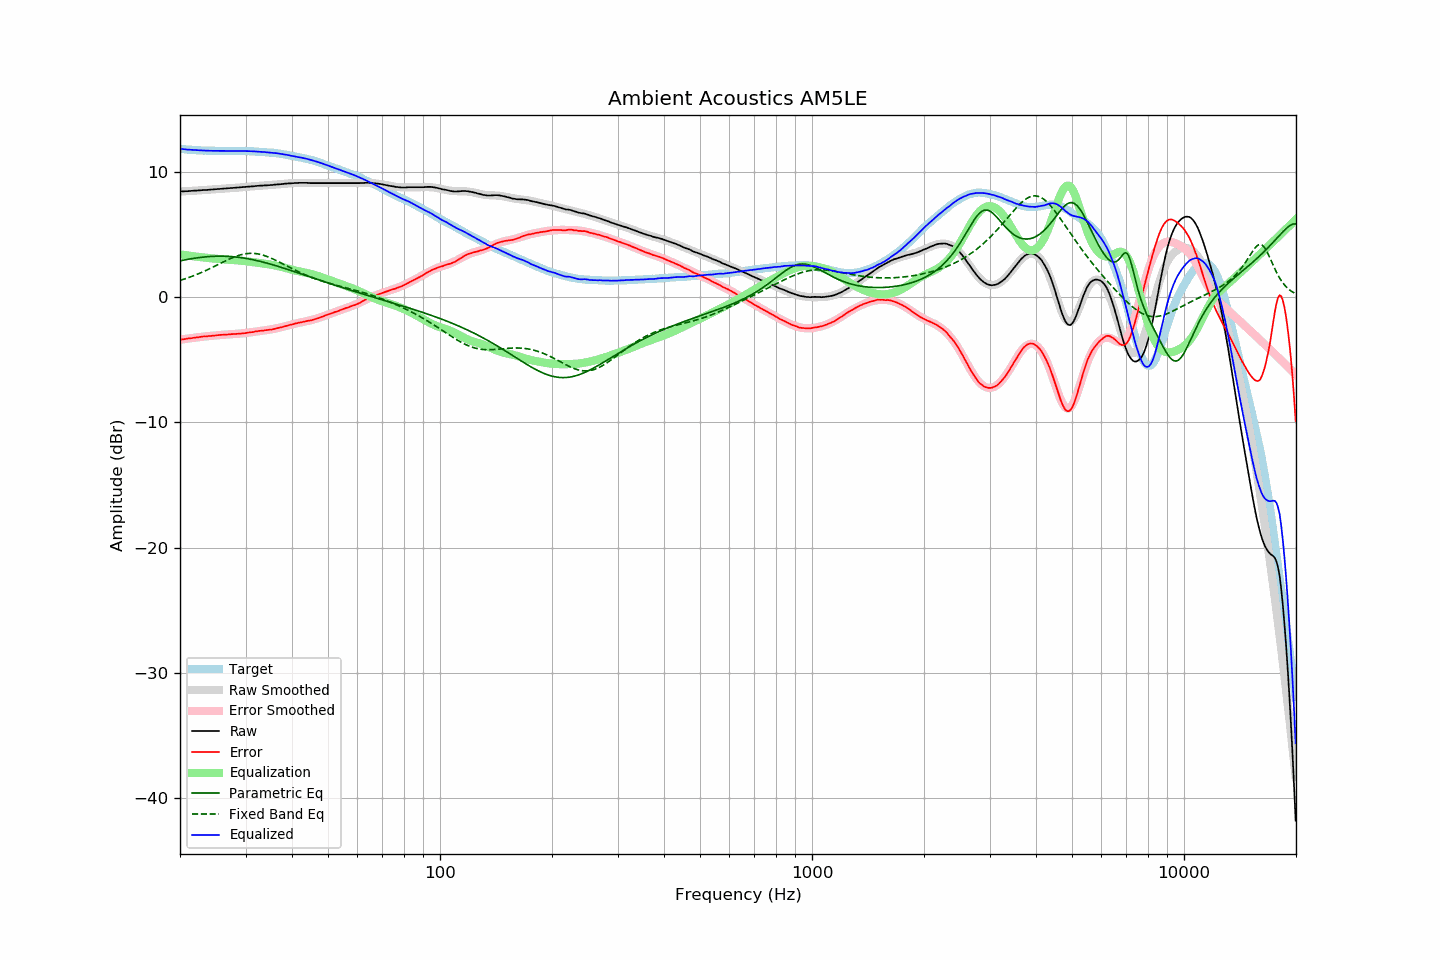

Values plotted in this chart, from the file beside it:
frequency, raw, error, smoothed, error_smoothed, equalization, parametric_eq, fixed_band_eq, equalized_raw, equalized_smoothed, target
20.00, 8.43, -3.41, 8.43, -3.41, 3.41, 2.89, 1.33, 11.84, 11.84, 11.83
20.20, 8.44, -3.39, 8.43, -3.39, 3.39, 2.92, 1.37, 11.83, 11.82, 11.82
20.40, 8.44, -3.37, 8.44, -3.37, 3.37, 2.94, 1.41, 11.81, 11.81, 11.81
20.61, 8.45, -3.35, 8.45, -3.35, 3.35, 2.97, 1.45, 11.80, 11.80, 11.80
20.81, 8.45, -3.33, 8.46, -3.33, 3.33, 2.99, 1.49, 11.78, 11.79, 11.78
21.02, 8.46, -3.31, 8.46, -3.31, 3.31, 3.02, 1.54, 11.77, 11.78, 11.77
21.23, 8.47, -3.29, 8.47, -3.30, 3.30, 3.04, 1.59, 11.76, 11.77, 11.76
21.44, 8.48, -3.29, 8.48, -3.28, 3.28, 3.06, 1.63, 11.76, 11.76, 11.77
21.66, 8.49, -3.26, 8.49, -3.26, 3.26, 3.08, 1.68, 11.75, 11.75, 11.75
21.87, 8.50, -3.25, 8.49, -3.24, 3.24, 3.10, 1.73, 11.74, 11.74, 11.75
22.09, 8.50, -3.23, 8.50, -3.23, 3.23, 3.12, 1.78, 11.73, 11.73, 11.73
22.31, 8.51, -3.22, 8.51, -3.21, 3.21, 3.14, 1.83, 11.72, 11.72, 11.72
22.54, 8.52, -3.20, 8.52, -3.20, 3.20, 3.15, 1.89, 11.72, 11.72, 11.71
22.76, 8.53, -3.18, 8.53, -3.18, 3.18, 3.17, 1.94, 11.71, 11.71, 11.71
22.99, 8.54, -3.16, 8.54, -3.17, 3.17, 3.19, 2.00, 11.71, 11.70, 11.70
23.22, 8.55, -3.14, 8.54, -3.16, 3.16, 3.20, 2.06, 11.70, 11.70, 11.69
23.45, 8.55, -3.15, 8.55, -3.14, 3.14, 3.21, 2.12, 11.69, 11.69, 11.70
23.69, 8.56, -3.13, 8.56, -3.13, 3.13, 3.22, 2.18, 11.69, 11.69, 11.69
23.92, 8.57, -3.11, 8.57, -3.11, 3.11, 3.23, 2.24, 11.68, 11.68, 11.68
24.16, 8.58, -3.11, 8.58, -3.10, 3.10, 3.24, 2.30, 11.68, 11.68, 11.68
24.40, 8.59, -3.09, 8.59, -3.09, 3.09, 3.25, 2.36, 11.68, 11.68, 11.68
24.65, 8.60, -3.08, 8.60, -3.08, 3.08, 3.25, 2.42, 11.68, 11.68, 11.68
24.89, 8.61, -3.07, 8.61, -3.07, 3.07, 3.26, 2.49, 11.67, 11.67, 11.68
25.14, 8.62, -3.05, 8.62, -3.05, 3.05, 3.26, 2.55, 11.67, 11.67, 11.67
25.39, 8.63, -3.04, 8.63, -3.04, 3.04, 3.26, 2.62, 11.67, 11.67, 11.67
25.65, 8.64, -3.03, 8.64, -3.03, 3.03, 3.27, 2.68, 11.67, 11.67, 11.66
25.91, 8.65, -3.01, 8.64, -3.02, 3.02, 3.26, 2.75, 11.67, 11.67, 11.66
26.16, 8.66, -3.01, 8.65, -3.01, 3.01, 3.26, 2.81, 11.67, 11.67, 11.67
26.43, 8.66, -3.01, 8.66, -3.00, 3.00, 3.26, 2.87, 11.66, 11.67, 11.67
26.69, 8.67, -3.00, 8.67, -2.99, 2.99, 3.25, 2.93, 11.66, 11.67, 11.67
26.96, 8.68, -2.99, 8.68, -2.98, 2.98, 3.25, 2.99, 11.66, 11.66, 11.66
27.23, 8.69, -2.97, 8.69, -2.98, 2.98, 3.24, 3.05, 11.66, 11.67, 11.66
27.50, 8.70, -2.96, 8.70, -2.97, 2.97, 3.23, 3.11, 11.67, 11.67, 11.66
27.77, 8.71, -2.96, 8.71, -2.96, 2.96, 3.22, 3.16, 11.67, 11.67, 11.67
28.05, 8.72, -2.95, 8.72, -2.95, 2.95, 3.21, 3.21, 11.67, 11.67, 11.66
28.33, 8.73, -2.94, 8.73, -2.94, 2.94, 3.19, 3.26, 11.67, 11.67, 11.67
28.62, 8.74, -2.93, 8.74, -2.93, 2.93, 3.18, 3.31, 11.67, 11.67, 11.67
28.90, 8.75, -2.93, 8.75, -2.92, 2.92, 3.16, 3.35, 11.67, 11.67, 11.68
29.19, 8.76, -2.91, 8.76, -2.91, 2.91, 3.15, 3.38, 11.67, 11.67, 11.67
29.48, 8.77, -2.90, 8.77, -2.89, 2.89, 3.13, 3.41, 11.66, 11.66, 11.67
29.78, 8.78, -2.89, 8.78, -2.88, 2.88, 3.11, 3.44, 11.66, 11.66, 11.67
30.08, 8.79, -2.87, 8.79, -2.86, 2.86, 3.09, 3.46, 11.65, 11.66, 11.66
30.38, 8.81, -2.84, 8.81, -2.85, 2.85, 3.06, 3.48, 11.66, 11.65, 11.65
30.68, 8.82, -2.83, 8.82, -2.83, 2.83, 3.04, 3.49, 11.65, 11.65, 11.64
30.99, 8.83, -2.81, 8.83, -2.81, 2.81, 3.02, 3.49, 11.64, 11.64, 11.64
31.30, 8.84, -2.80, 8.84, -2.80, 2.80, 2.99, 3.49, 11.63, 11.64, 11.64
31.61, 8.85, -2.78, 8.85, -2.78, 2.78, 2.96, 3.48, 11.62, 11.63, 11.63
31.93, 8.87, -2.74, 8.86, -2.76, 2.76, 2.94, 3.47, 11.63, 11.62, 11.61
32.24, 8.88, -2.74, 8.87, -2.74, 2.74, 2.91, 3.46, 11.62, 11.61, 11.61
32.57, 8.89, -2.71, 8.88, -2.72, 2.72, 2.88, 3.43, 11.61, 11.60, 11.60
32.89, 8.90, -2.70, 8.89, -2.71, 2.71, 2.84, 3.40, 11.60, 11.60, 11.59
33.22, 8.90, -2.69, 8.90, -2.69, 2.69, 2.81, 3.37, 11.59, 11.59, 11.59
33.55, 8.91, -2.68, 8.91, -2.67, 2.67, 2.78, 3.33, 11.58, 11.58, 11.58
33.89, 8.92, -2.65, 8.92, -2.65, 2.65, 2.75, 3.29, 11.57, 11.57, 11.57
34.23, 8.92, -2.63, 8.93, -2.64, 2.64, 2.71, 3.24, 11.55, 11.56, 11.55
34.57, 8.93, -2.62, 8.93, -2.62, 2.62, 2.68, 3.20, 11.54, 11.55, 11.55
34.92, 8.94, -2.59, 8.94, -2.60, 2.60, 2.64, 3.14, 11.53, 11.54, 11.53
35.27, 8.95, -2.60, 8.95, -2.57, 2.57, 2.60, 3.09, 11.52, 11.53, 11.54
35.62, 8.96, -2.56, 8.96, -2.55, 2.55, 2.57, 3.03, 11.51, 11.52, 11.52
35.97, 8.98, -2.53, 8.97, -2.53, 2.53, 2.53, 2.97, 11.50, 11.50, 11.51
... 635 more rows
